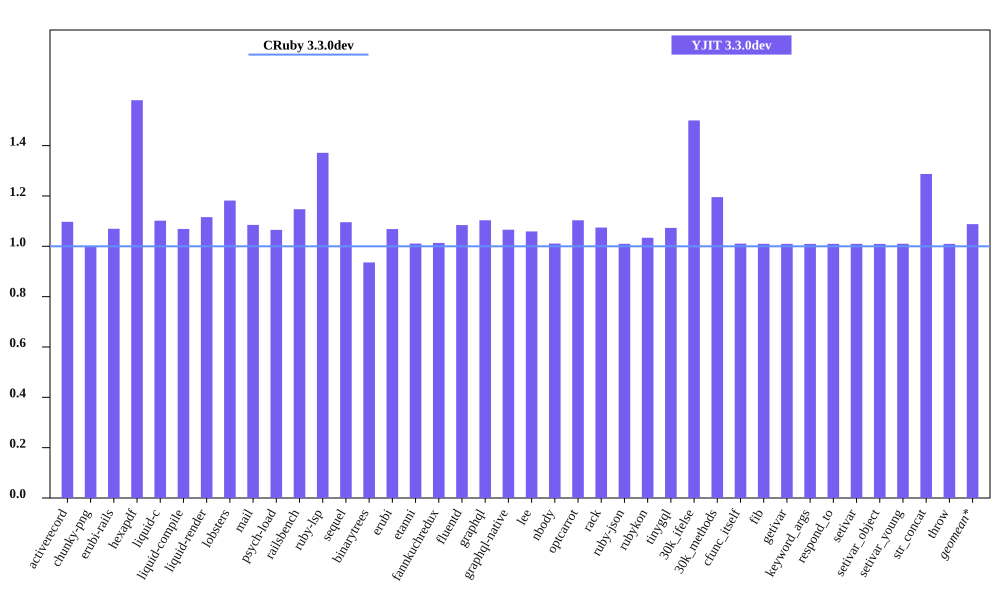

The file beside this chart, header and first rows:
bench, CRuby 3.3.0dev mem (MiB), YJIT 3.3.0dev mem (MiB), Inline Code, Outlined Code, YJIT Mem overhead
activerecord, 49.27, 54.07, 1, 1
chunky-png, 67.37, 67.32, 1, 1
erubi-rails, 93.85, 100.4, 2, 2
hexapdf, 174.4, 275.7, 2, 2
liquid-c, 35.92, 39.58, 1, 1
liquid-compile, 36.15, 38.64, 1, 1
liquid-render, 34.73, 38.76, 1, 1
lobsters, 274.3, 324.2, 7, 6
mail, 50.88, 55.2, 1, 1
psych-load, 35.43, 37.74, 1, 1
railsbench, 91.93, 105.5, 3, 2
ruby-lsp, 94.87, 130.1, 6, 5
sequel, 37.08, 40.63, 1, 1
binarytrees, 26.05, 24.38, 1, 1
erubi, 29.73, 31.77, 1, 1
etanni, 23.73, 23.98, 1, 1
fannkuchredux, 20.36, 20.64, 1, 1
fluentd, 606.8, 658, 1, 1
graphql, 38.58, 42.57, 1, 1
graphql-native, 36.14, 38.52, 1, 1
lee, 34.38, 36.41, 1, 1
nbody, 20.37, 20.59, 1, 1
optcarrot, 59.36, 65.49, 1, 1
rack, 30.4, 32.66, 1, 1
ruby-json, 21.46, 21.67, 1, 1
rubykon, 47.63, 49.25, 1, 1
tinygql, 28.26, 30.33, 1, 1
30k_ifelse, 60.74, 91.11, 5, 5
30k_methods, 49.2, 58.82, 2, 2
cfunc_itself, 20.54, 20.76, 1, 1
fib, 20.36, 20.56, 1, 1
getivar, 20.55, 20.75, 1, 1
keyword_args, 20.42, 20.62, 1, 1
respond_to, 20.56, 20.76, 1, 1
setivar, 20.55, 20.75, 1, 1
setivar_object, 20.36, 20.56, 1, 1
setivar_young, 20.36, 20.57, 1, 1
str_concat, 46.49, 59.86, 1, 1
throw, 20.55, 20.75, 1, 1
